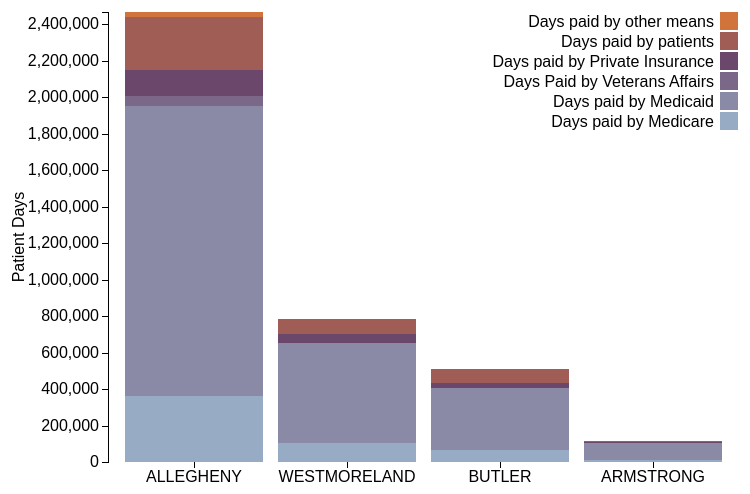
D3 v3 page, settled after 360 driven frames (6 s of simulated time); the page loaded 1 data file(s).



var margin = {top: 20, right: 20, bottom: 30, left: 100},
    width = 750 - margin.left - margin.right,
    height = 500 - margin.top - margin.bottom;

var x = d3.scale.ordinal()
    .rangeRoundBands([0, width], .1);

var y = d3.scale.linear()
    .rangeRound([height, 0]);

var color = d3.scale.ordinal()
    .range(["#98abc5", "#8a89a6", "#7b6888", "#6b486b", "#a05d56", "#d0743c"]);

var xAxis = d3.svg.axis()
    .scale(x)
    .orient("bottom");

var yAxis = d3.svg.axis()
    .scale(y)
    .orient("left")
    //.tickFormat(d3.format(".2s"));

var svg = d3.select("body").append("svg")
    .attr("width", width + margin.left + margin.right)
    .attr("height", height + margin.top + margin.bottom)
  .append("g")
    .attr("transform", "translate(" + margin.left + "," + margin.top + ")");

var active_link = "0"; //to control legend selections and hover
var legendClicked; //to control legend selections
var legendClassArray = []; //store legend classes to select bars in plotSingle()
var y_orig; //to store original y-posn

d3.csv("data.csv", function(error, data) {
  if (error) throw error;

  color.domain(d3.keys(data[0]).filter(function(key) { return key !== "County"; }));

  data.forEach(function(d) {
    var MiCounty = d.County; //add to stock code
    var y0 = 0;
    d.days = color.domain().map(function(name) { return {MiCounty:MiCounty, name: name, y0: y0, y1: y0 += +d[name]}; });
    d.total = d.days[d.days.length - 1].y1;

  });

  data.sort(function(a, b) { return b.total - a.total; });

  x.domain(data.map(function(d) { return d.County; }));
  y.domain([0, d3.max(data, function(d) { return d.total; })]);

  svg.append("g")
      .attr("class", "x axis")
      .attr("transform", "translate(0," + height + ")")
      .call(xAxis);

  svg.append("g")
      .attr("class", "y axis")
      .call(yAxis)
 svg.append("text")
        .attr("transform", "rotate(-90)") //rotates text
        .attr("y",0 - margin.left) // positions text behind left margin
        .attr("x",0 - (height / 2)) // positions text at half of chart height
        .attr("dy", "1em")
        .style("text-anchor", "middle") // center text
        .text("Patient Days");

  var County = svg.selectAll(".County")
      .data(data)
    .enter().append("g")
      .attr("class", "g")
      .attr("transform", function(d) { return "translate(" + "0" + ",0)"; });

  County.selectAll("rect")
      .data(function(d) {
        return d.days; 
      })
    .enter().append("rect")
      .attr("width", x.rangeBand())
      .attr("y", function(d) { return y(d.y1); })
      .attr("x",function(d) { //add to stock code
          return x(d.MiCounty)
        })
      .attr("height", function(d) { return y(d.y0) - y(d.y1); })
      .attr("class", function(d) {
        classLabel = d.name.replace(/\s/g, ''); //remove spaces
        return "class" + classLabel;
      })
      .style("fill", function(d) { return color(d.name); });

  County.selectAll("rect")
       .on("mouseover", function(d){

          var delta = d.y1 - d.y0;
          var xPos = parseFloat(d3.select(this).attr("x"));
          var yPos = parseFloat(d3.select(this).attr("y"));
          var height = parseFloat(d3.select(this).attr("height"))

          d3.select(this).attr("stroke","blue").attr("stroke-width",0.8);

          svg.append("text")
          .attr("x",xPos +width/7.5)
          .attr("y",yPos +height/2)
          .attr("class","tooltip")
          .text(d.name +": "+ delta); 
          
       })
       .on("mouseout",function(){
          svg.select(".tooltip").remove();
          d3.select(this).attr("stroke","pink").attr("stroke-width",0.2);
                                
        })


  var legend = svg.selectAll(".legend")
      .data(color.domain().slice().reverse())
    .enter().append("g")
      //.attr("class", "legend")
      .attr("class", function (d) {
        legendClassArray.push(d.replace(/\s/g, '')); //remove spaces
        return "legend";
      })
      .attr("transform", function(d, i) { return "translate(0," + i * 20 + ")"; });

  //reverse order to match order in which bars are stacked    
  legendClassArray = legendClassArray.reverse();

  legend.append("rect")
      .attr("x", width - 18)
      .attr("width", 18)
      .attr("height", 18)
      .style("fill", color)
      .attr("id", function (d, i) {
        return "id" + d.replace(/\s/g, '');
      })
  legend.append("text")
      .attr("x", width - 24)
      .attr("y", 9)
      .attr("dy", ".35em")
      .style("text-anchor", "end")
      .text(function(d) { return d; });

});



### data: data.csv
County, Days paid by Medicare, Days paid by Medicaid, Days Paid by Veterans Affairs, Days paid by Private Insurance, Days paid by patients, Days paid by other means
ALLEGHENY, 359542, 1593259, 56218, 138758, 294454, 25521
ARMSTRONG, 11911, 92857, 0, 2625, 5161, 281
BUTLER, 65978, 342203, 112, 22869, 76463, 260
WESTMORELAND, 103530, 548729, 2352, 46287, 82171, 769